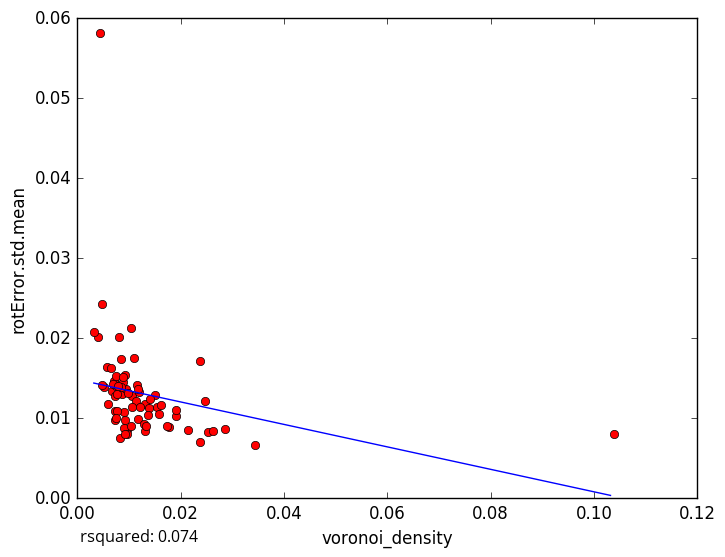

The table this chart was drawn from, first rows:
voronoi_density, rotError.std.mean
0.008088, 0.01349
0.009557, 0.008483
0.01169, 0.009907
0.03446, 0.006665
0.02151, 0.008547
0.009251, 0.01545
0.005192, 0.01396
0.007228, 0.01424
0.01295, 0.009277
0.0177, 0.008864
0.01905, 0.01032
0.02531, 0.008312
0.02469, 0.0121
0.01739, 0.00903
0.02381, 0.007067
0.02857, 0.008627
0.009042, 0.01077
0.007137, 0.01464
0.007402, 0.01531
0.01315, 0.008361
0.004845, 0.01416
0.008669, 0.01301
0.01045, 0.02132
0.005952, 0.01184
0.01511, 0.0129
0.01316, 0.01174
0.02381, 0.01711
0.008129, 0.02013
0.00905, 0.008831
0.007215, 0.009799
0.007192, 0.01084
0.01053, 0.01274
0.004009, 0.02017
0.004805, 0.02424
0.006711, 0.01346
0.005829, 0.01643
0.02632, 0.008347
0.009389, 0.01364
0.008923, 0.01451
0.01905, 0.01109
0.00643, 0.01626
0.007402, 0.01399
0.0155, 0.01139
0.009524, 0.00808
0.007246, 0.0128
0.006977, 0.01425
0.01086, 0.01759
0.009768, 0.01318
0.01163, 0.01409
0.007651, 0.01301
0.01399, 0.01244
0.01141, 0.01217
0.01379, 0.01131
0.007692, 0.01086
0.01183, 0.01322
0.00845, 0.01385
0.01322, 0.00906
0.01058, 0.01139
0.0117, 0.0136
0.01212, 0.01146
... 18 more rows
